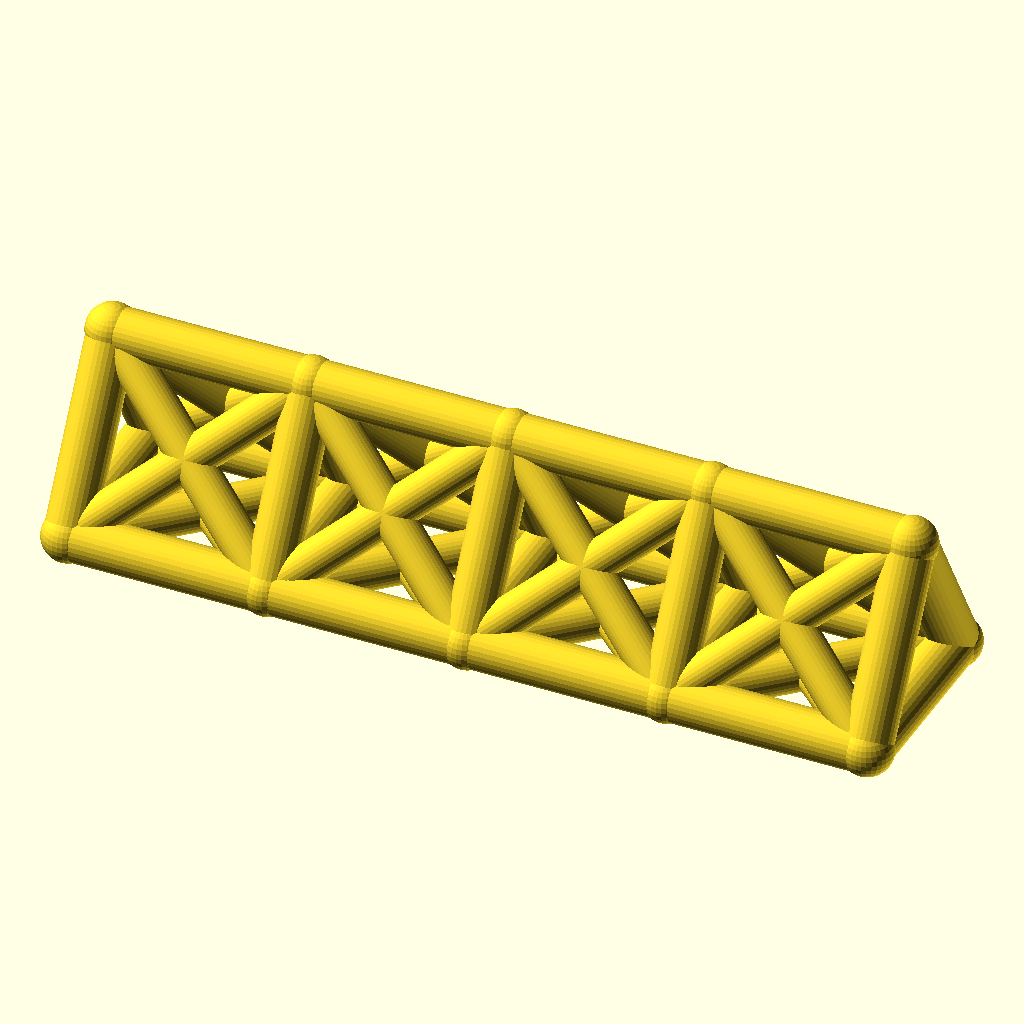
Cell 1: the model at its default parameters.
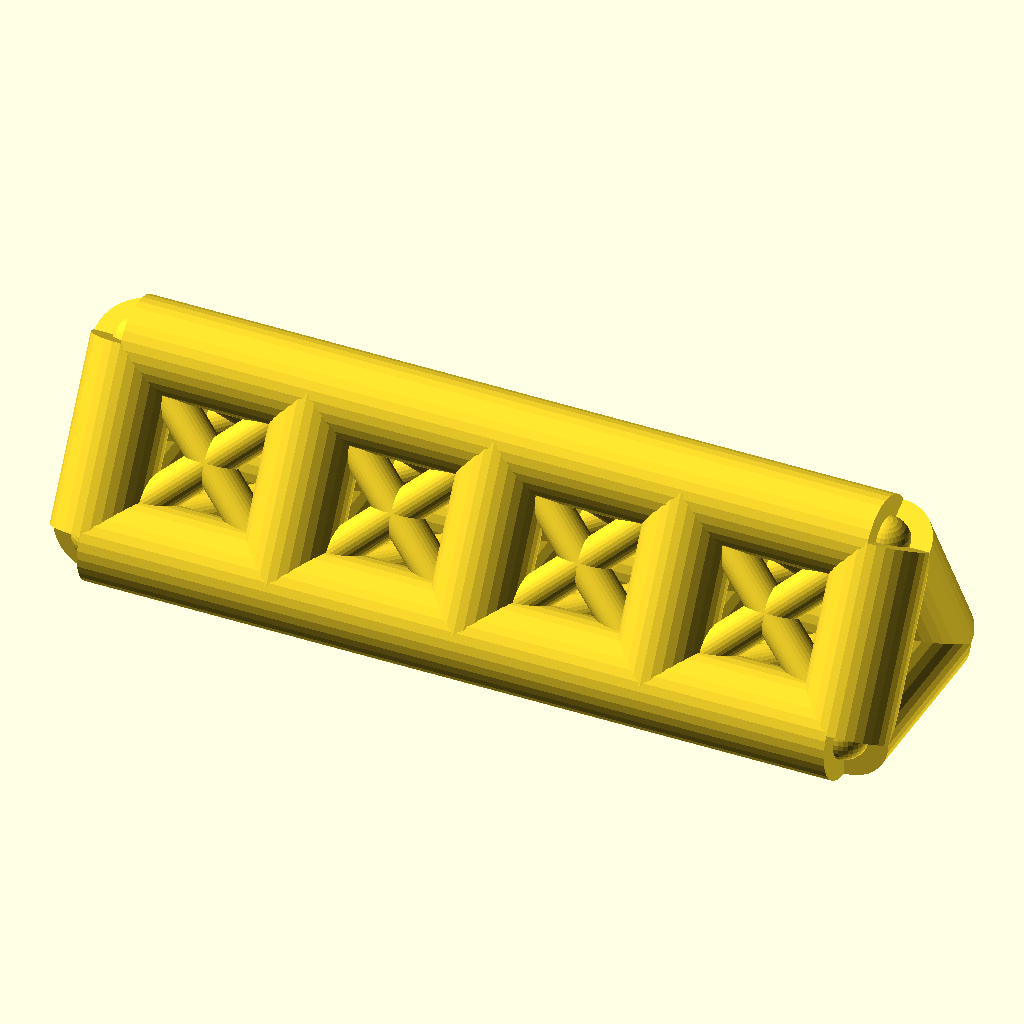
Cell 2: chord_r = 9 (everything else at default).
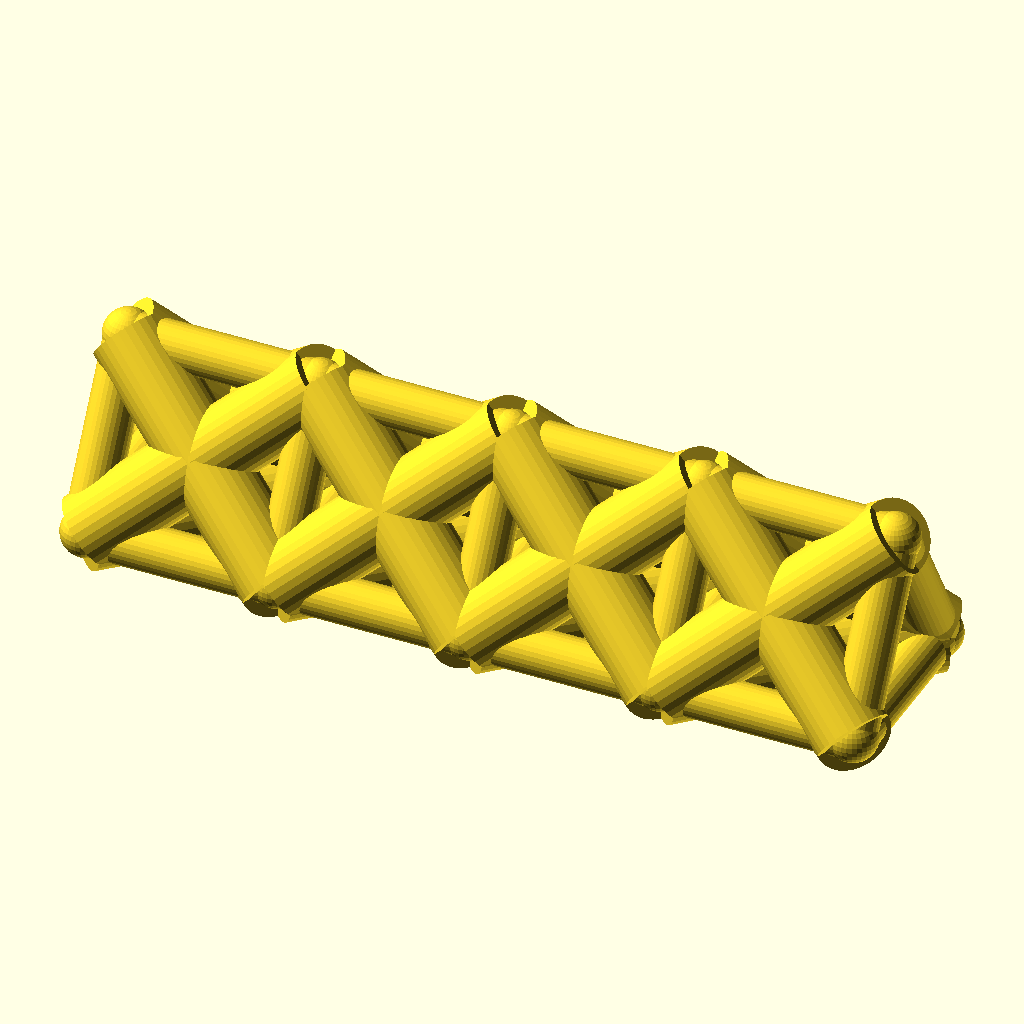
Cell 3: web_r = 7.4 (everything else at default).
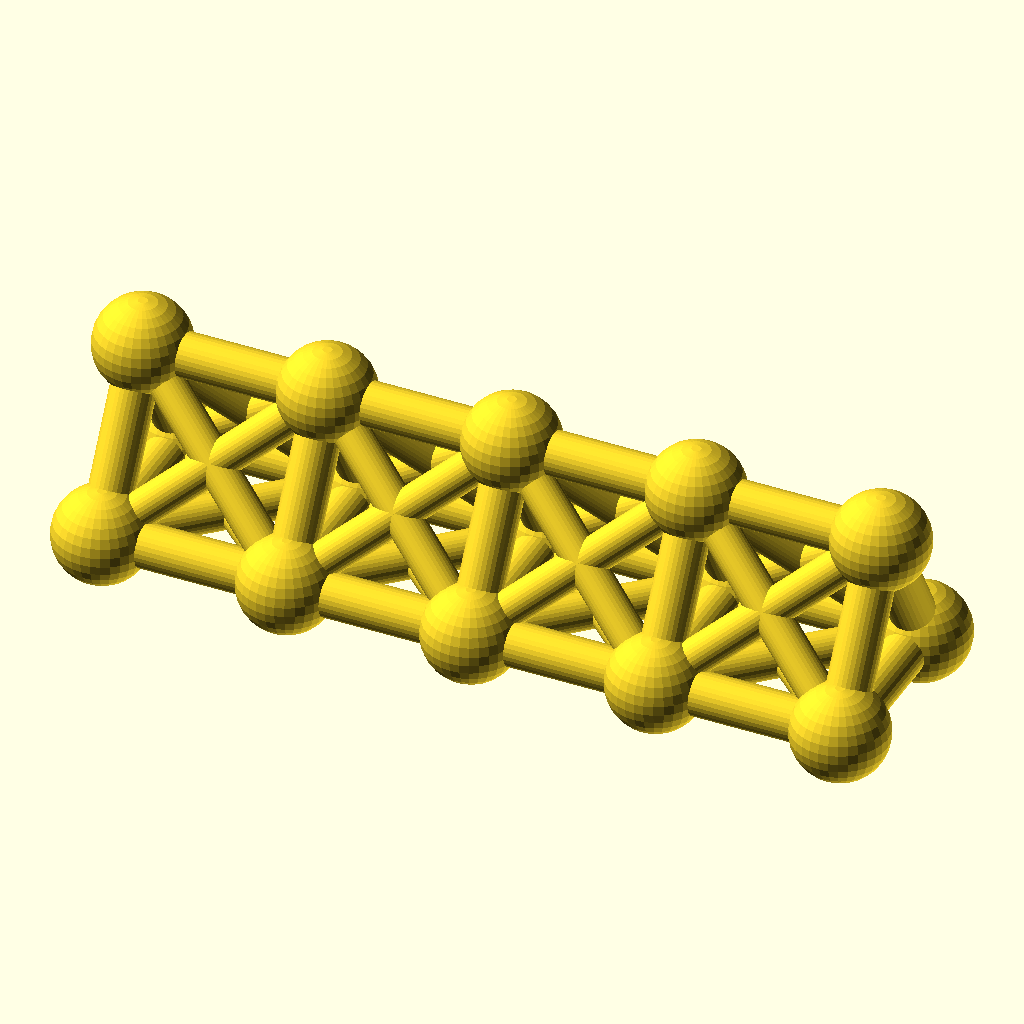
Cell 4: the same model with joint_r = 9.8.
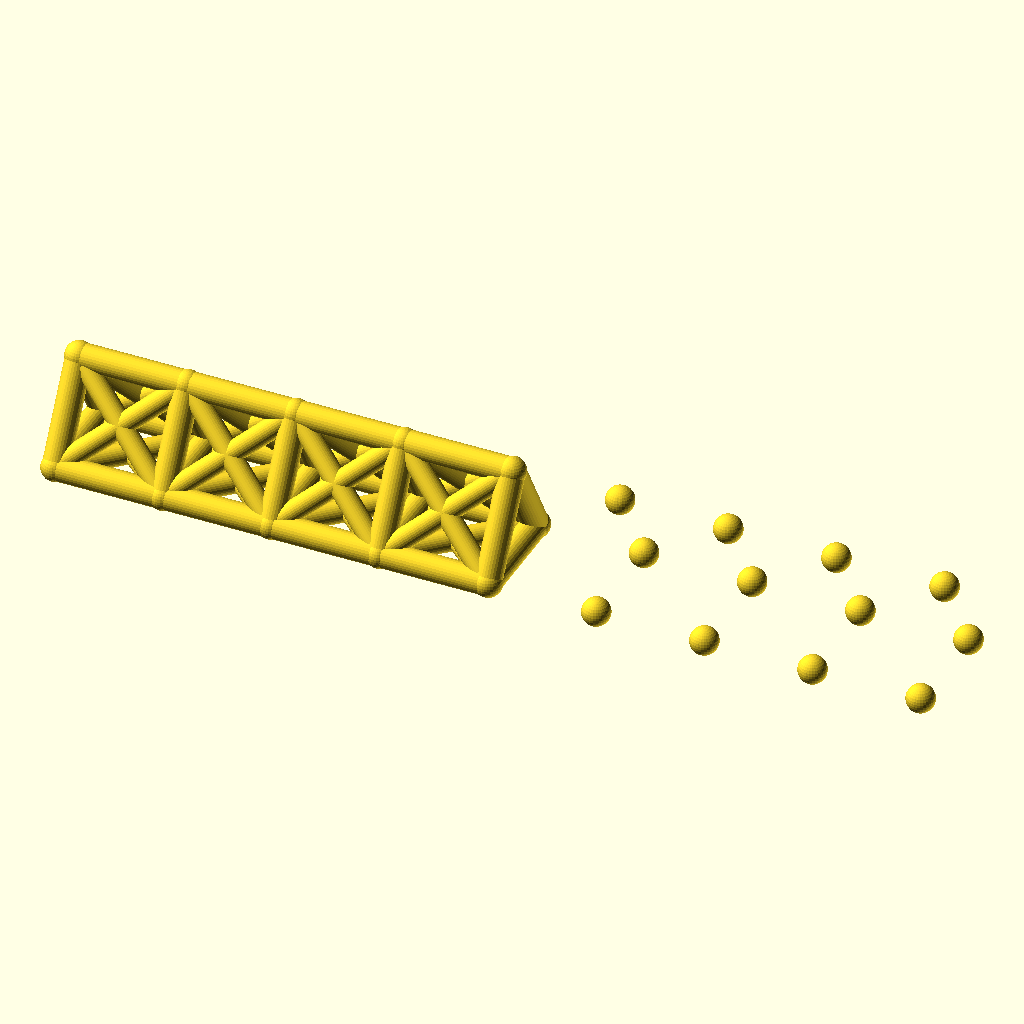
Cell 5: bays = 8 (everything else at default).
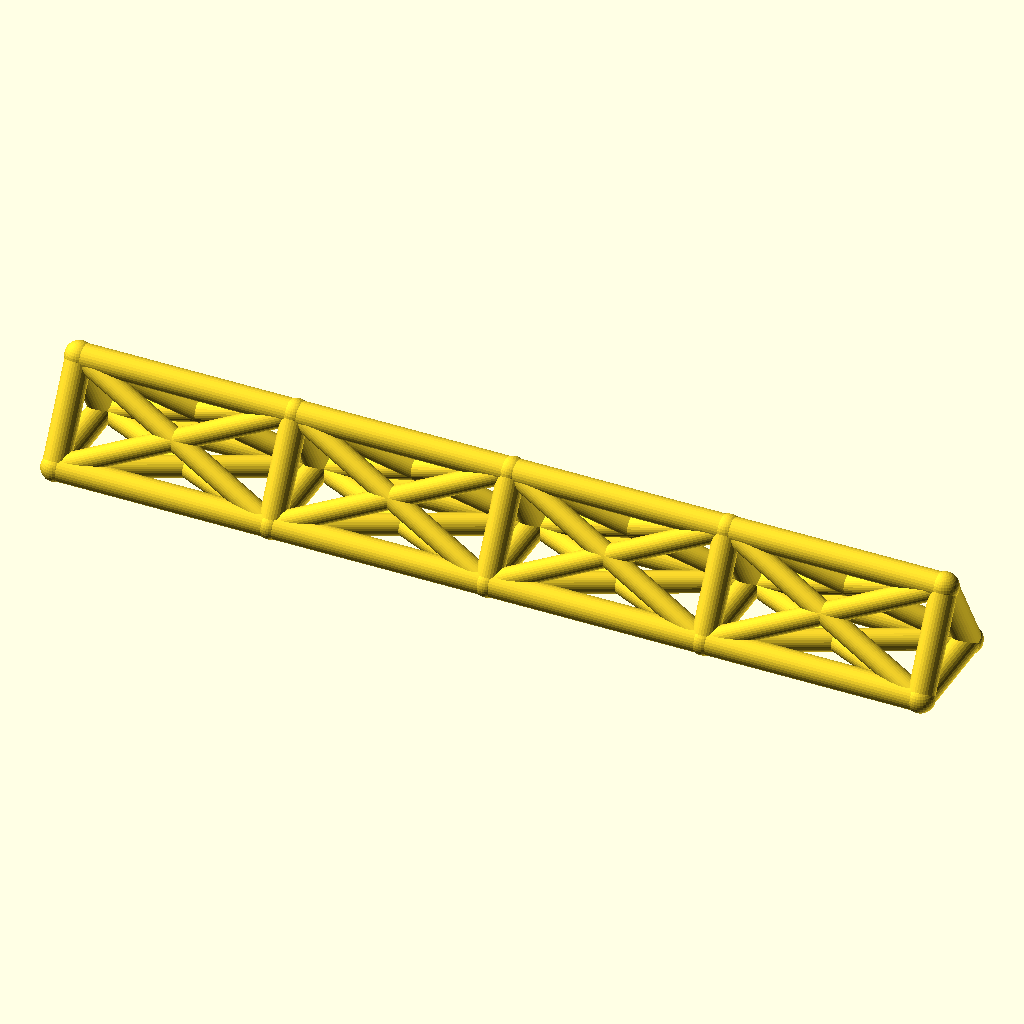
Cell 6: bay_p = 76 (everything else at default).
The same orthographic view direction (rotation 55°, 0°, 25°; colour scheme Cornfield) for every cell, with the view re-fitted per cell, so scale and position can differ between cells.
The OpenSCAD source (optional_data/data/wire2/spaceframes/scene_0048.scad):
$fn = 32;

// ----------------------------------------------------------------------
// Space frame
// ----------------------------------------------------------------------

// --- parameters (mm) ---
chord_r = 4.5;            // chord / longeron radius
web_r = 3.7;              // diagonal and strut radius
joint_r = 4.9;            // joint ball radius
bays = 4;                 // number of bays along X
bay_p = 38;               // bay length, X
girder_w = 36;            // triangle base width, Y
girder_h = 32;            // triangle height, Z

bbox_x = bays * bay_p + 2 * joint_r;  // overall X, joints included
bbox_y = girder_w + 2 * joint_r;  // overall Y, joints included
bbox_z = girder_h + 2 * joint_r;  // overall Z, joints included
chord_d = 2 * chord_r;  // chord stock diameter
web_d = 2 * web_r;  // web stock diameter
joint_d = 2 * joint_r;  // joint ball diameter
span_x = bays * bay_p;  // overall girder length
nodes = [for (i = [0 : bays], k = [0 : 2]) [i * bay_p, k == 1 ? girder_w : k == 2 ? girder_w / 2 : 0, k == 2 ? girder_h : 0]];

module member(a, b, r) {
  /* round stock from joint a to joint b, ends buried in the joint balls */
  d = b - a;
  length = norm(d);
  translate(a) rotate([0, acos(d[2] / length), atan2(d[1], d[0])])
    cylinder(h = length, r = r);
}

module joint(p, r) {
  /* ball at the joint centre, fatter than every member meeting there */
  translate(p) sphere(r = r);
}

/* members - each call is one graph edge */
member(nodes[0], nodes[3], chord_r);
member(nodes[3], nodes[6], chord_r);
member(nodes[6], nodes[9], chord_r);
member(nodes[9], nodes[12], chord_r);
member(nodes[1], nodes[4], chord_r);
member(nodes[4], nodes[7], chord_r);
member(nodes[7], nodes[10], chord_r);
member(nodes[10], nodes[13], chord_r);
member(nodes[2], nodes[5], chord_r);
member(nodes[5], nodes[8], chord_r);
member(nodes[8], nodes[11], chord_r);
member(nodes[11], nodes[14], chord_r);
member(nodes[0], nodes[1], chord_r);
member(nodes[1], nodes[2], chord_r);
member(nodes[0], nodes[2], chord_r);
member(nodes[3], nodes[4], chord_r);
member(nodes[4], nodes[5], chord_r);
member(nodes[3], nodes[5], chord_r);
member(nodes[6], nodes[7], chord_r);
member(nodes[7], nodes[8], chord_r);
member(nodes[6], nodes[8], chord_r);
member(nodes[9], nodes[10], chord_r);
member(nodes[10], nodes[11], chord_r);
member(nodes[9], nodes[11], chord_r);
member(nodes[12], nodes[13], chord_r);
member(nodes[13], nodes[14], chord_r);
member(nodes[12], nodes[14], chord_r);
member(nodes[0], nodes[4], web_r);
member(nodes[1], nodes[3], web_r);
member(nodes[1], nodes[5], web_r);
member(nodes[2], nodes[4], web_r);
member(nodes[0], nodes[5], web_r);
member(nodes[2], nodes[3], web_r);
member(nodes[3], nodes[7], web_r);
member(nodes[4], nodes[6], web_r);
member(nodes[4], nodes[8], web_r);
member(nodes[5], nodes[7], web_r);
member(nodes[3], nodes[8], web_r);
member(nodes[5], nodes[6], web_r);
member(nodes[6], nodes[10], web_r);
member(nodes[7], nodes[9], web_r);
member(nodes[7], nodes[11], web_r);
member(nodes[8], nodes[10], web_r);
member(nodes[6], nodes[11], web_r);
member(nodes[8], nodes[9], web_r);
member(nodes[9], nodes[13], web_r);
member(nodes[10], nodes[12], web_r);
member(nodes[10], nodes[14], web_r);
member(nodes[11], nodes[13], web_r);
member(nodes[9], nodes[14], web_r);
member(nodes[11], nodes[12], web_r);

/* joint balls */
for (p = nodes) joint(p, joint_r);
Customizer parameters (derived from the source; name, type, default, range or options):
chord_r: number, default 4.5
web_r: number, default 3.7
joint_r: number, default 4.9
bays: number, default 4
bay_p: number, default 38
girder_w: number, default 36
girder_h: number, default 32
